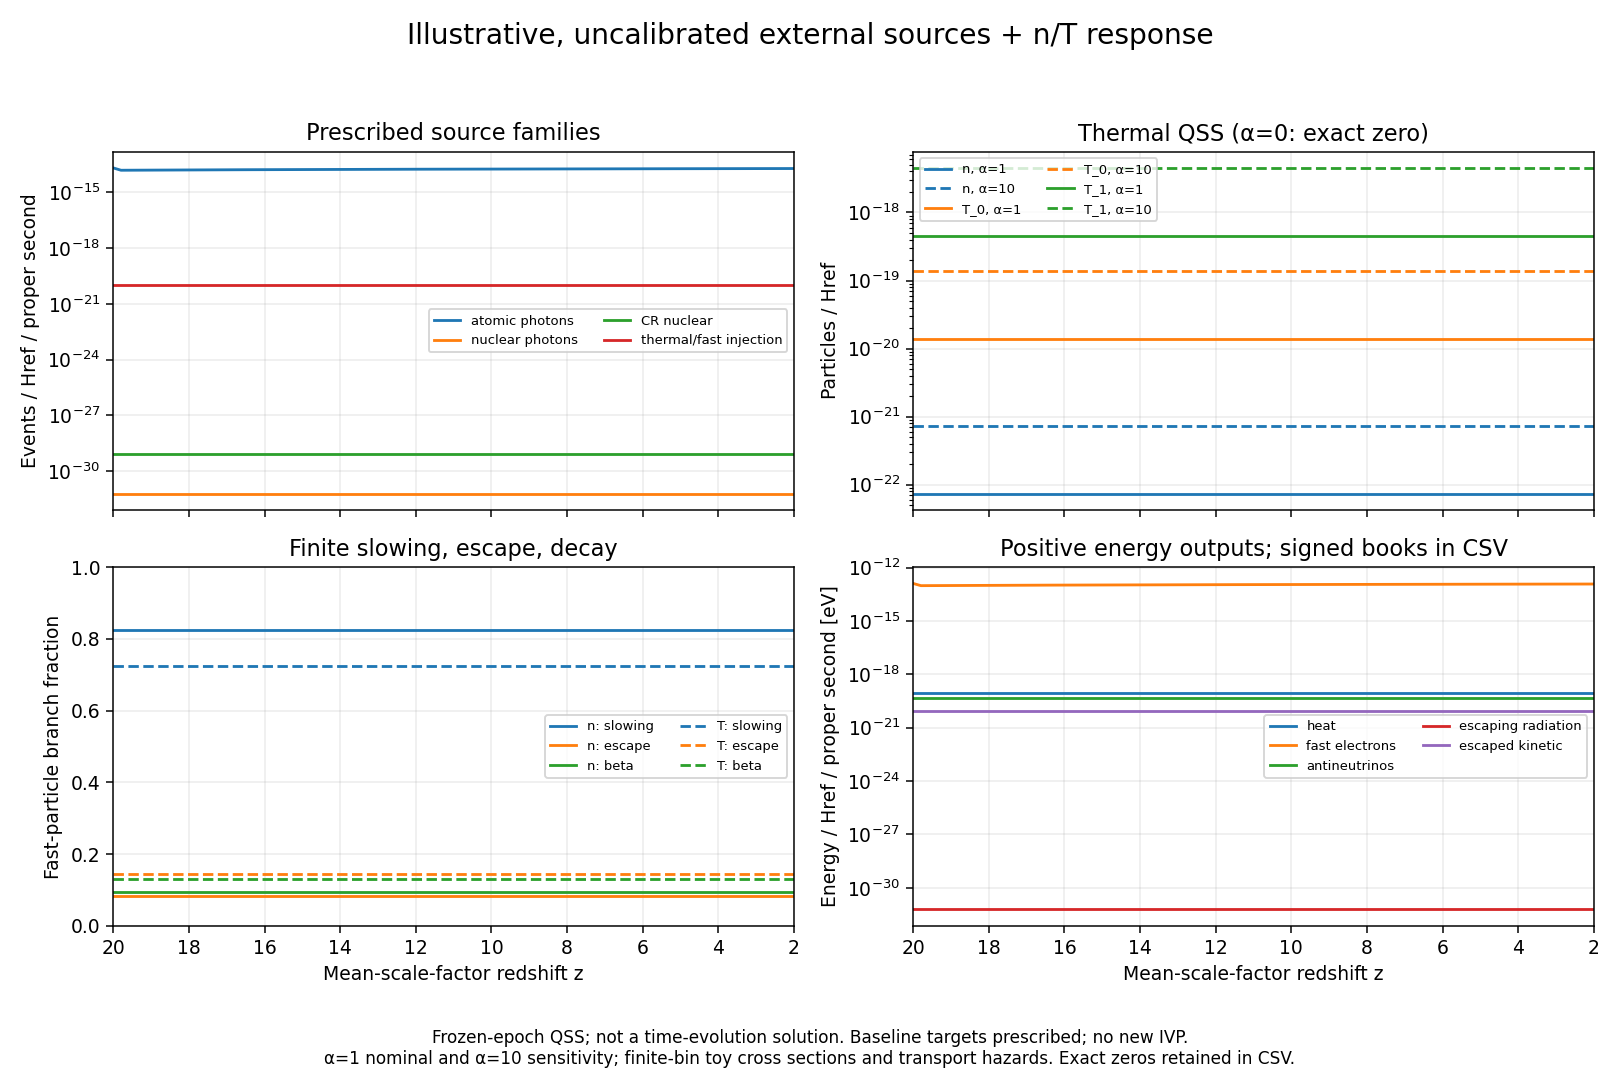

Values plotted in this chart, from the file beside it:
epoch, eta_ln_a_over_ai, z_mean, nHref_cm3, baseline_per_Href__n, source_baseline_per_Href_s__n, source_at_qss_per_Href_s__n, baseline_per_Href__H1_0, source_baseline_per_Href_s__H1_0, source_at_qss_per_Href_s__H1_0, baseline_per_Href__H1_1, source_baseline_per_Href_s__H1_1, source_at_qss_per_Href_s__H1_1, baseline_per_Href__D_0, source_baseline_per_Href_s__D_0, source_at_qss_per_Href_s__D_0, baseline_per_Href__D_1, source_baseline_per_Href_s__D_1, source_at_qss_per_Href_s__D_1, baseline_per_Href__T_0, source_baseline_per_Href_s__T_0, source_at_qss_per_Href_s__T_0, baseline_per_Href__T_1, source_baseline_per_Href_s__T_1
0, 0.0, 20.0, 0.001767, 0.0, 8.338628470110399e-26, 7.100076895654384e-42, 0.9998, -1.9822098160125437e-14, -1.9822098160125437e-14, 0.0002, 1.982110816013483e-14, 1.9821108160218215e-14, 2.4995e-05, -4.955517540031361e-19, -4.955517540031361e-19, 5e-09, 4.955277540031358e-19, 4.955277540031358e-19, 0.0, 2.5e-29, -2.9570304820851487e-45, 0.0, 8.034178016194928e-28
1, 0.00973, 19.8, 0.001716, 0.0, 8.33862847011089e-26, 7.100349310167739e-42, 0.752, -1.4909016017207758e-14, -1.4909016017207758e-14, 0.248, 1.4908026017217147e-14, 1.4908026017300532e-14, 1.8799768437215214e-05, -3.7272470043019414e-19, -3.7272470043019414e-19, 6.200231562784822e-06, 3.7270070043019387e-19, 3.7270070043019387e-19, 0.0, 2.5e-29, -9.590854216577613e-46, 0.0, 8.034178016243489e-28
2, 0.01946, 19.6, 0.001667, 0.0, 8.338628470110881e-26, 7.100613888197495e-42, 0.7556, -1.4980746299946046e-14, -1.4980746299946046e-14, 0.2444, 1.4979756299955435e-14, 1.497975630003882e-14, 1.889021791448852e-05, -3.745179574986514e-19, -3.745179574986514e-19, 6.109782085511517e-06, 3.7449395749865113e-19, 3.7449395749865113e-19, 0.0, 2.5e-29, -1.4195707080301255e-45, 0.0, 8.034178016242669e-28
3, 0.02919, 19.4, 0.001619, 0.0, 8.338628470110873e-26, 7.100870855169767e-42, 0.7591, -1.5050361915723942e-14, -1.5050361915723942e-14, 0.2409, 1.504937191573333e-14, 1.5049371915816717e-14, 1.8978000867751705e-05, -3.7625834789309886e-19, -3.7625834789309886e-19, 6.0219991322483305e-06, 3.762343478930986e-19, 3.762343478930986e-19, 0.0, 2.5e-29, -1.8636345280236833e-45, 0.0, 8.034178016241877e-28
4, 0.03892, 19.2, 0.001572, 0.0, 8.338628470110865e-26, 7.101120430030144e-42, 0.7625, -1.5117954281443573e-14, -1.5117954281443573e-14, 0.2375, 1.5116964281452962e-14, 1.5116964281536348e-14, 1.9063232570647853e-05, -3.7794815703608946e-19, -3.7794815703608946e-19, 5.936767429352183e-06, 3.7792415703608923e-19, 3.7792415703608923e-19, 0.0, 2.5e-29, -2.2926453371700018e-45, 0.0, 8.034178016241111e-28
5, 0.04865, 19, 0.001527, 0.0, 8.338628470110858e-26, 7.101362825425892e-42, 0.7658, -1.5183609589144865e-14, -1.5183609589144865e-14, 0.2342, 1.5182619589154254e-14, 1.518261958923764e-14, 1.9146021708444327e-05, -3.7958953972862183e-19, -3.7958953972862183e-19, 5.853978291555712e-06, 3.7956553972862155e-19, 3.7956553972862155e-19, 0.0, 2.5e-29, -2.7079715910006482e-45, 0.0, 8.03417801624037e-28
6, 0.05838, 18.81, 0.001483, 0.0, 8.338628470110853e-26, 7.101598247887056e-42, 0.7691, -1.524740917892654e-14, -1.524740917892654e-14, 0.2309, 1.524641917893593e-14, 1.5246419179019316e-14, 1.9226470848273574e-05, -3.8118452947316374e-19, -3.8118452947316374e-19, 5.773529151726463e-06, 3.8116052947316347e-19, 3.8116052947316347e-19, 0.0, 2.5e-29, -3.1116659728129735e-45, 0.0, 8.034178016239651e-28
7, 0.06811, 18.62, 0.00144, 0.0, 8.338628470110845e-26, 7.101826898002535e-42, 0.7722, -1.53094298776775e-14, -1.53094298776775e-14, 0.2278, 1.5308439877686893e-14, 1.5308439877770278e-14, 1.9304676866262055e-05, -3.827350469419377e-19, -3.827350469419377e-19, 5.6953231337379794e-06, 3.8271104694193745e-19, 3.8271104694193745e-19, 0.0, 2.5e-29, -3.5016757993096267e-45, 0.0, 8.034178016238954e-28
8, 0.07784, 18.43, 0.001399, 0.0, 8.338628470110839e-26, 7.102048970590862e-42, 0.7752, -1.5369744308525586e-14, -1.5369744308525586e-14, 0.2248, 1.5368754308534978e-14, 1.5368754308618364e-14, 1.9380731337734734e-05, -3.8424290771313985e-19, -3.8424290771313985e-19, 5.619268662265302e-06, 3.8421890771313963e-19, 3.8421890771313963e-19, 0.0, 2.5e-29, -3.878001070490608e-45, 0.0, 8.034178016238282e-28
9, 0.08757, 18.24, 0.001359, 0.0, 8.338628470110832e-26, 7.10226465486631e-42, 0.7782, -1.542842117994356e-14, -1.542842117994356e-14, 0.2218, 1.542743117995295e-14, 1.5427431180036337e-14, 1.9454720901767996e-05, -3.8570982949858916e-19, -3.8570982949858916e-19, 5.545279098232037e-06, 3.856858294985889e-19, 3.856858294985889e-19, 0.0, 2.5e-29, -4.246115608482186e-45, 0.0, 8.034178016237628e-28
10, 0.0973, 18.05, 0.00132, 0.0, 8.338628470110826e-26, 7.102474134600051e-42, 0.7811, -1.5485525543792635e-14, -1.5485525543792635e-14, 0.2189, 1.5484535543802027e-14, 1.5484535543885413e-14, 1.9526727586573888e-05, -3.87137438594816e-19, -3.87137438594816e-19, 5.473272413426145e-06, 3.871134385948157e-19, 3.871134385948157e-19, 0.0, 2.5e-29, -4.599861363392308e-45, 0.0, 8.034178016236994e-28
11, 0.107, 17.87, 0.001282, 0.0, 8.338628470110818e-26, 7.10267758827679e-42, 0.7839, -1.554111903984743e-14, -1.554111903984743e-14, 0.2161, 1.5540129039856823e-14, 1.554012903994021e-14, 1.9596829117837866e-05, -3.8852727599618595e-19, -3.8852727599618595e-19, 5.40317088216217e-06, 3.8850327599618573e-19, 3.8850327599618573e-19, 0.0, 2.5e-29, -4.9447121573472435e-45, 0.0, 8.034178016236379e-28
12, 0.1168, 17.69, 0.001245, 0.0, 8.338628470110812e-26, 7.102875189246715e-42, 0.7866, -1.5595260118897475e-14, -1.5595260118897475e-14, 0.2134, 1.5594270118906867e-14, 1.5594270118990253e-14, 1.9665099200042287e-05, -3.8988080297243705e-19, -3.8988080297243705e-19, 5.334900799957751e-06, 3.898568029724368e-19, 3.898568029724368e-19, 0.0, 2.5e-29, -5.2799837625812085e-45, 0.0, 8.034178016235781e-28
13, 0.1265, 17.5, 0.001209, 0.0, 8.338628470110808e-26, 7.103067105873408e-42, 0.7893, -1.56480042439201e-14, -1.56480042439201e-14, 0.2107, 1.5647014243929492e-14, 1.5647014244012878e-14, 1.973160777013869e-05, -3.911994060980027e-19, -3.911994060980027e-19, 5.268392229861344e-06, 3.9117540609800244e-19, 3.9117540609800244e-19, 0.0, 2.5e-29, 8.861363467541996e-49, 0.0, 8.0341780162352025e-28
14, 0.1362, 17.33, 0.001174, 0.0, 8.338628470110802e-26, 7.103253501677073e-42, 0.7919, -1.569940408312473e-14, -1.569940408312473e-14, 0.2081, 1.5698414083134123e-14, 1.5698414083217508e-14, 1.979642124097016e-05, -3.9248440207811853e-19, -3.9248440207811853e-19, 5.203578759029874e-06, 3.9246040207811825e-19, 3.9246040207811825e-19, 0.0, 2.5e-29, -3.1591131921105357e-46, 0.0, 8.0341780162346375e-28
15, 0.1459, 17.15, 0.00114, 0.0, 8.338628470110798e-26, -4.376002484274915e-42, 0.7944, -1.5749509684319054e-14, -1.5749509684319054e-14, 0.2056, 1.5748519684328446e-14, 1.574851968441183e-14, 1.985960272114119e-05, -3.937370421079767e-19, -3.937370421079767e-19, 5.140397278858846e-06, 3.937130421079764e-19, 3.937130421079764e-19, 0.0, 2.5e-29, -6.217611305163237e-46, 0.0, 8.034178016234093e-28
16, 0.1557, 16.97, 0.001108, 0.0, 8.338628470110791e-26, 7.103610361511874e-42, 0.7968, -1.5798368634728005e-14, -1.5798368634728005e-14, 0.2032, 1.5797378634737397e-14, 1.5797378634820782e-14, 1.992121221654407e-05, -3.9495851586820034e-19, -3.9495851586820034e-19, 5.078787783455961e-06, 3.9493451586820007e-19, 3.9493451586820007e-19, 0.0, 2.5e-29, -9.207686641637578e-46, 0.0, 8.034178016233559e-28
17, 0.1654, 16.8, 0.001076, 0.0, 8.338628470110786e-26, 7.103781129601103e-42, 0.7993, -1.584602621409668e-14, -1.584602621409668e-14, 0.2007, 1.584503621410607e-14, 1.5845036214189456e-14, 1.9981306823416525e-05, -3.961499553524172e-19, -3.961499553524172e-19, 5.01869317658351e-06, 3.961259553524169e-19, 3.961259553524169e-19, 0.0, 2.5e-29, -1.2129339201533559e-45, 0.0, 8.034178016233038e-28
18, 0.1751, 16.63, 0.001045, 0.0, 8.33862847011078e-26, 7.103946985242606e-42, 0.8016, -1.589252553116298e-14, -1.589252553116298e-14, 0.1984, 1.5891535531172372e-14, 1.5891535531255758e-14, 2.003994090042913e-05, -3.973124382790747e-19, -3.973124382790747e-19, 4.9600590995709046e-06, 3.972884382790745e-19, 3.972884382790745e-19, 0.0, 2.5e-29, -1.4941515318904164e-45, 0.0, 8.034178016232536e-28
19, 0.1849, 16.46, 0.001015, 0.0, 8.338628470110776e-26, 7.104108069751681e-42, 0.8039, -1.5937907657704466e-14, -1.5937907657704466e-14, 0.1961, 1.5936917657713858e-14, 1.5936917657797244e-14, 2.0097166237713872e-05, -3.984469914426119e-19, -3.984469914426119e-19, 4.902833762286162e-06, 3.9842299144261165e-19, 3.9842299144261165e-19, 0.0, 2.5e-29, -1.7671584104380736e-45, 0.0, 8.034178016232048e-28
20, 0.1946, 16.29, 0.0009855, 0.0, 8.33862847011077e-26, 7.1042645203784e-42, 0.8061, -1.598221173875738e-14, -1.598221173875738e-14, 0.1939, 1.5981221738766773e-14, 1.598122173885016e-14, 2.015303219584666e-05, -3.9955459346893474e-19, -3.9955459346893474e-19, 4.846967804153373e-06, 3.9953059346893447e-19, 3.9953059346893447e-19, 0.0, 2.5e-29, -2.0353756946252456e-45, 0.0, 8.03417801623157e-28
21, 0.2043, 16.12, 0.0009572, 0.0, 8.338628470110767e-26, 7.10441647042466e-42, 0.8083, -1.602547511681264e-14, -1.602547511681264e-14, 0.1917, 1.602448511682203e-14, 1.6024485116905416e-14, 2.020758586245429e-05, -4.006361779203162e-19, -4.006361779203162e-19, 4.792414137545745e-06, 4.006121779203159e-19, 4.006121779203159e-19, 0.0, 2.5e-29, -2.296066473388798e-45, 0.0, 8.034178016231106e-28
22, 0.2141, 15.95, 0.0009297, 0.0, 8.338628470110763e-26, 7.104564049357641e-42, 0.8104, -1.6067733423313306e-14, -1.6067733423313306e-14, 0.1896, 1.60667434233227e-14, 1.6066743423406084e-14, 2.0260872167589685e-05, -4.016926355828329e-19, -4.016926355828329e-19, 4.739127832410353e-06, 4.016686355828326e-19, 4.016686355828326e-19, 0.0, 2.5e-29, -2.5485465189629472e-45, 0.0, 8.034178016230655e-28
23, 0.2238, 15.79, 0.0009029, 0.0, 8.338628470110757e-26, -4.374729636828687e-42, 0.8125, -1.6109020685599603e-14, -1.6109020685599603e-14, 0.1875, 1.6108030685608995e-14, 1.610803068569238e-14, 2.031293401858596e-05, -4.0272481713999034e-19, -4.0272481713999034e-19, 4.687065981414078e-06, 4.0270081713999007e-19, 4.0270081713999007e-19, 0.0, 2.5e-29, -2.7969211979423947e-45, 0.0, 8.034178016230213e-28
24, 0.2335, 15.63, 0.0008769, 0.0, 8.338628470110753e-26, 7.104846593238e-42, 0.8146, -1.61493694093116e-14, -1.61493694093116e-14, 0.1854, 1.6148379409320992e-14, 1.6148379409404378e-14, 2.0363812403963452e-05, -4.0373353523279026e-19, -4.0373353523279026e-19, 4.636187596036586e-06, 4.0370953523278994e-19, 4.0370953523278994e-19, 0.0, 2.5e-29, -3.0364009159666555e-45, 0.0, 8.034178016229784e-28
25, 0.2432, 15.47, 0.0008517, 0.0, 8.338628470110748e-26, 7.104981798923447e-42, 0.8165, -1.618881066644921e-14, -1.618881066644921e-14, 0.1835, 1.6187820666458603e-14, 1.6187820666541988e-14, 2.0413546504470414e-05, -4.0471956666123047e-19, -4.0471956666123047e-19, 4.586453495529622e-06, 4.0469556666123015e-19, 4.0469556666123015e-19, 0.0, 2.5e-29, -3.2704068118646474e-45, 0.0, 8.034178016229367e-28
26, 0.253, 15.31, 0.0008272, 0.0, 8.338628470110744e-26, 7.105113115176951e-42, 0.8185, -1.6227374174768338e-14, -1.6227374174768338e-14, 0.1815, 1.622638417477773e-14, 1.6226384174861116e-14, 2.0462173793198892e-05, -4.0568365436920877e-19, -4.0568365436920877e-19, 4.537826206801143e-06, 4.0565965436920845e-19, 4.0565965436920845e-19, 0.0, 2.5e-29, -3.501675796699505e-45, 0.0, 8.034178016228953e-28
27, 0.2627, 15.15, 0.0008034, 0.0, 8.33862847011074e-26, 7.10524065388491e-42, 0.8204, -1.6265088369351625e-14, -1.6265088369351625e-14, 0.1796, 1.6264098369361017e-14, 1.6264098369444403e-14, 2.0509730125833022e-05, -4.06626509233791e-19, -4.06626509233791e-19, 4.4902698741670135e-06, 4.066025092337907e-19, 4.066025092337907e-19, 0.0, 2.5e-29, -3.72678673164231e-45, 0.0, 8.0341780162285525e-28
28, 0.2724, 14.99, 0.0007803, 0.0, 8.338628470110737e-26, 7.105364523715156e-42, 0.8222, -1.6301980469462457e-14, -1.6301980469462457e-14, 0.1778, 1.630099046947185e-14, 1.6300990469555234e-14, 2.0556249824949696e-05, -4.075488117365617e-19, -4.075488117365617e-19, 4.44375017505034e-06, 4.0752481173656144e-19, 4.0752481173656144e-19, 0.0, 2.5e-29, -3.943686933395712e-45, 0.0, 8.034178016228165e-28
29, 0.2822, 14.84, 0.0007579, 0.0, 8.338628470110733e-26, -4.373952189539429e-42, 0.8241, -1.6338076547975178e-14, -1.6338076547975178e-14, 0.1759, 1.633708654798457e-14, 1.6337086548067955e-14, 2.0601765767567736e-05, -4.0845121369937974e-19, -4.0845121369937974e-19, 4.398234232432301e-06, 4.0842721369937942e-19, 4.0842721369937942e-19, 0.0, 2.5e-29, -4.1571659963201957e-45, 0.0, 8.034178016227785e-28
30, 0.2919, 14.68, 0.0007361, 0.0, 8.338628470110729e-26, 7.105601675873573e-42, 0.8259, -1.6373401586635617e-14, -1.6373401586635617e-14, 0.1741, 1.637241158664501e-14, 1.6372411586728395e-14, 2.0646309454829558e-05, -4.0933433966589077e-19, -4.0933433966589077e-19, 4.3536905451704775e-06, 4.0931033966589045e-19, 4.0931033966589045e-19, 0.0, 2.5e-29, -4.364487009352627e-45, 0.0, 8.034178016227415e-28
31, 0.3016, 14.53, 0.0007149, 0.0, 8.338628470110726e-26, 7.105715160264363e-42, 0.8276, -1.6407979535283086e-14, -1.6407979535283086e-14, 0.1724, 1.6406989535292478e-14, 1.6406989535375864e-14, 2.0689911086678094e-05, -4.101987883820774e-19, -4.101987883820774e-19, 4.310088913321939e-06, 4.1017478838207707e-19, 4.1017478838207707e-19, 0.0, 2.5e-29, -4.5670184280245733e-45, 0.0, 8.034178016227054e-28
32, 0.3113, 14.38, 0.0006943, 0.0, 8.338628470110722e-26, 7.105825380074885e-42, 0.8293, -1.6441833363549415e-14, -1.6441833363549415e-14, 0.1707, 1.6440843363558807e-14, 1.6440843363642193e-14, 2.0732599627047607e-05, -4.110451340887357e-19, -4.110451340887357e-19, 4.267400372952428e-06, 4.110211340887354e-19, 4.110211340887354e-19, 0.0, 2.5e-29, -4.7647602523360343e-45, 0.0, 8.0341780162267015e-28
33, 0.3211, 14.23, 0.0006743, 0.0, 8.338628470110717e-26, -4.373504590532344e-42, 0.831, -1.6474985111711397e-14, -1.6474985111711397e-14, 0.169, 1.647399511172079e-14, 1.6473995111804175e-14, 2.0774402867986832e-05, -4.118739277927852e-19, -4.118739277927852e-19, 4.225597132013202e-06, 4.1184992779278487e-19, 4.1184992779278487e-19, 0.0, 2.5e-29, -4.958396710052794e-45, 0.0, 8.034178016226355e-28
34, 0.3308, 14.09, 0.0006549, 0.0, 8.338628470110716e-26, 7.1060363988993e-42, 0.8326, -1.6507455935975324e-14, -1.6507455935975324e-14, 0.1674, 1.6506465935984713e-14, 1.65064659360681e-14, 2.0815347486761323e-05, -4.126856983993833e-19, -4.126856983993833e-19, 4.184652513238716e-06, 4.1266169839938303e-19, 4.1266169839938303e-19, 0.0, 2.5e-29, -5.147243573409068e-45, 0.0, 8.034178016226018e-28
35, 0.3405, 13.94, 0.0006361, 0.0, 8.338628470110711e-26, 7.106137377709289e-42, 0.8342, -1.6539266154600772e-14, -1.6539266154600772e-14, 0.1658, 1.6538276154610164e-14, 1.653827615469355e-14, 2.0855459104013957e-05, -4.1348095386501955e-19, -4.1348095386501955e-19, 4.144540895986079e-06, 4.134569538650193e-19, 4.134569538650193e-19, 0.0, 2.5e-29, -5.334037753467991e-45, 0.0, 8.034178016225685e-28
36, 0.3503, 13.79, 0.0006178, 0.0, 8.338628470110708e-26, 7.106235451684226e-42, 0.8358, -1.6570435285697513e-14, -1.6570435285697513e-14, 0.1642, 1.6569445285706905e-14, 1.656944528579029e-14, 2.0894762331425586e-05, -4.142601821424381e-19, -4.142601821424381e-19, 4.105237668574451e-06, 4.142361821424378e-19, 4.142361821424378e-19, 0.0, 2.5e-29, -5.5126212003375114e-45, 0.0, 8.034178016225367e-28
37, 0.36, 13.65, 0.0006, 0.0, 8.338628470110703e-26, 7.106330704386914e-42, 0.8373, -1.660098208985122e-14, -1.660098208985122e-14, 0.1627, 1.659999208986061e-14, 1.6599992089943997e-14, 2.0933280825464622e-05, -4.150238522462809e-19, -4.150238522462809e-19, 4.066719174535415e-06, 4.1499985224628057e-19, 4.1499985224628057e-19, 0.0, 2.5e-29, -2.8872392578055866e-45, 0.0, 8.03417801622505e-28
38, 0.3697, 13.51, 0.0005828, 0.0, 8.338628470110703e-26, 7.106423216976185e-42, 0.8388, -1.6630924605987525e-14, -1.6630924605987525e-14, 0.1612, 1.6629934605996917e-14, 1.6629934606080303e-14, 2.097103733261039e-05, -4.157724151496884e-19, -4.157724151496884e-19, 4.028962667389645e-06, 4.1574841514968813e-19, 4.1574841514968813e-19, 0.0, 2.5e-29, -3.060348882548838e-45, 0.0, 8.034178016224742e-28
39, 0.3795, 13.37, 0.000566, 0.0, 8.338628470110698e-26, 7.10651306827639e-42, 0.8403, -1.6660280181237592e-14, -1.6660280181237592e-14, 0.1597, 1.6659290181246984e-14, 1.665929018133037e-14, 2.1008053727012642e-05, -4.1650630453094e-19, -4.1650630453094e-19, 3.991946272987395e-06, 4.164823045309397e-19, 4.164823045309397e-19, 0.0, 2.5e-29, -3.230037368463171e-45, 0.0, 8.034178016224439e-28
40, 0.3892, 13.23, 0.0005497, 0.0, 8.338628470110697e-26, 7.106600334844126e-42, 0.8418, -1.6689065510834216e-14, -1.6689065510834216e-14, 0.1582, 1.6688075510843608e-14, 1.6688075510926994e-14, 2.1044351060799185e-05, -4.172259377708557e-19, -4.172259377708557e-19, 3.955648939200849e-06, 4.1720193777085537e-19, 4.1720193777085537e-19, 0.0, 2.5e-29, -3.3963047155485866e-45, 0.0, 8.034178016224143e-28
41, 0.3989, 13.09, 0.0005339, 0.0, 8.338628470110692e-26, -4.3727519287150105e-42, 0.8432, -1.671729666341538e-14, -1.671729666341538e-14, 0.1568, 1.6716306663424773e-14, 1.671630666350816e-14, 2.1079949595982792e-05, -4.179317165853847e-19, -4.179317165853847e-19, 3.920050404017243e-06, 4.1790771658538445e-19, 4.1790771658538445e-19, 0.0, 2.5e-29, -3.5584666960393e-45, 0.0, 8.034178016223854e-28
42, 0.4086, 12.96, 0.0005186, 0.0, 8.33862847011069e-26, 7.106767409061157e-42, 0.8446, -1.674498911186686e-14, -1.674498911186686e-14, 0.1554, 1.6743999111876253e-14, 1.674399911195964e-14, 2.111486884335274e-05, -4.1862402779667183e-19, -4.1862402779667183e-19, 3.885131156647296e-06, 4.186000277966715e-19, 4.186000277966715e-19, 0.0, 2.5e-29, -3.715154854403745e-45, 0.0, 8.034178016223573e-28
43, 0.4184, 12.82, 0.0005036, 0.0, 8.338628470110687e-26, 7.106847359063976e-42, 0.846, -1.6772157760994808e-14, -1.6772157760994808e-14, 0.154, 1.67711677610042e-14, 1.6771167761087586e-14, 2.114912759736896e-05, -4.1930324402487053e-19, -4.1930324402487053e-19, 3.850872402631077e-06, 4.1927924402487026e-19, 4.1927924402487026e-19, 0.0, 2.5e-29, -3.87184301276819e-45, 0.0, 8.034178016223293e-28
44, 0.4281, 12.69, 0.0004892, 0.0, 8.338628470110684e-26, -4.372512010586096e-42, 0.8473, -1.6798816973806435e-14, -1.6798816973806435e-14, 0.1527, 1.6797826973815827e-14, 1.6797826973899213e-14, 2.118274396930112e-05, -4.199697243451612e-19, -4.199697243451612e-19, 3.817256030698917e-06, 4.199457243451609e-19, 4.199457243451609e-19, 0.0, 2.5e-29, -4.0257942600695005e-45, 0.0, 8.034178016223019e-28
45, 0.4378, 12.55, 0.0004751, 0.0, 8.33862847011068e-26, 7.107000425518501e-42, 0.8486, -1.682498059509939e-14, -1.682498059509939e-14, 0.1514, 1.6823990595108784e-14, 1.682399059519217e-14, 2.121573541697405e-05, -4.2062381487748505e-19, -4.2062381487748505e-19, 3.784264583025985e-06, 4.2059981487748477e-19, 4.2059981487748477e-19, 0.0, 2.5e-29, -4.174271685244542e-45, 0.0, 8.0341780162227545e-28
46, 0.4476, 12.42, 0.0004614, 0.0, 8.338628470110679e-26, 7.107073672388582e-42, 0.8499, -1.6850661971238926e-14, -1.6850661971238926e-14, 0.1501, 1.6849671971248318e-14, 1.6849671971331704e-14, 2.124811876970605e-05, -4.2126584928097343e-19, -4.2126584928097343e-19, 3.751881230293989e-06, 4.212418492809731e-19, 4.212418492809731e-19, 0.0, 2.5e-29, -4.3200121993564494e-45, 0.0, 8.0341780162224945e-28
47, 0.4573, 12.29, 0.0004481, 0.0, 8.338628470110676e-26, -4.3722922075666895e-42, 0.8512, -1.687587398329702e-14, -1.687587398329702e-14, 0.1488, 1.6874883983306412e-14, 1.6874883983389798e-14, 2.127991027009624e-05, -4.218961495824257e-19, -4.218961495824257e-19, 3.7200897299037965e-06, 4.2187214958242544e-19, 4.2187214958242544e-19, 0.0, 2.5e-29, -4.4623315746394386e-45, 0.0, 8.034178016222241e-28
48, 0.467, 12.16, 0.0004352, 0.0, 8.338628470110675e-26, 7.107213905513178e-42, 0.8524, -1.690062905113532e-14, -1.690062905113532e-14, 0.1476, 1.6899639051144713e-14, 1.6899639051228098e-14, 2.131112557917301e-05, -4.2251502627838335e-19, -4.2251502627838335e-19, 3.6888744208270293e-06, 4.2249102627838308e-19, 4.2249102627838308e-19, 0.0, 2.5e-29, -4.603966722156644e-45, 0.0, 8.034178016221989e-28
49, 0.4767, 12.04, 0.0004227, 0.0, 8.338628470110674e-26, 7.107281011251626e-42, 0.8537, -1.6924939167746064e-14, -1.6924939167746064e-14, 0.1463, 1.6923949167755457e-14, 1.6923949167838842e-14, 2.134177981969674e-05, -4.2312277919365184e-19, -4.2312277919365184e-19, 3.6582201803033012e-06, 4.2309877919365157e-19, 4.2309877919365157e-19, 0.0, 2.5e-29, -4.7408122753133647e-45, 0.0, 8.034178016221744e-28
50, 0.4865, 11.91, 0.0004106, 0.0, 8.33862847011067e-26, 7.10734618657421e-42, 0.8549, -1.6948815910853544e-14, -1.6948815910853544e-14, 0.1451, 1.6947825910862936e-14, 1.6947825910946322e-14, 2.1371887590788905e-05, -4.237196977713389e-19, -4.237196977713389e-19, 3.628112409211133e-06, 4.236956977713386e-19, 4.236956977713386e-19, 0.0, 2.5e-29, -4.876289372938518e-45, 0.0, 8.034178016221503e-28
51, 0.4962, 11.79, 0.0003988, 0.0, 8.338628470110666e-26, 7.107409487012739e-42, 0.8561, -1.6972270461184324e-14, -1.6972270461184324e-14, 0.1439, 1.6971280461193716e-14, 1.6971280461277102e-14, 2.140146299097016e-05, -4.243060615296084e-19, -4.243060615296084e-19, 3.5985370090298793e-06, 4.2428206152960813e-19, 4.2428206152960813e-19, 0.0, 2.5e-29, -5.008345331734753e-45, 0.0, 8.034178016221267e-28
52, 0.5059, 11.66, 0.0003873, 0.0, 8.338628470110664e-26, 7.107470966501578e-42, 0.8572, -1.6995313621747615e-14, -1.6995313621747615e-14, 0.1428, 1.6994323621757008e-14, 1.6994323621840393e-14, 2.1430519642472274e-05, -4.2488214054369063e-19, -4.2488214054369063e-19, 3.569480357527765e-06, 4.248581405436903e-19, 4.248581405436903e-19, 0.0, 2.5e-29, -5.1383486072336375e-45, 0.0, 8.034178016221035e-28
53, 0.5157, 11.54, 0.0003761, 0.0, 8.338628470110661e-26, 7.107530677423637e-42, 0.8584, -1.7017955830859972e-14, -1.7017955830859972e-14, 0.1416, 1.7016965830869364e-14, 1.701696583095275e-14, 2.145907070766182e-05, -4.2544819577149956e-19, -4.2544819577149956e-19, 3.54092929233822e-06, 4.2542419577149924e-19, 4.2542419577149924e-19, 0.0, 2.5e-29, -5.26424651613782e-45, 0.0, 8.034178016220808e-28
54, 0.5254, 11.42, 0.0003653, 0.0, 8.33862847011066e-26, -4.371848349094092e-42, 0.8595, -1.704020717690563e-14, -1.704020717690563e-14, 0.1405, 1.7039217176915022e-14, 1.7039217176998408e-14, 2.148712890765248e-05, -4.2600447942264105e-19, -4.2600447942264105e-19, 3.512871092347561e-06, 4.2598047942264073e-19, 4.2598047942264073e-19, 0.0, 2.5e-29, -5.388775969510436e-45, 0.0, 8.034178016220588e-28
55, 0.5351, 11.3, 0.0003548, 0.0, 8.338628470110656e-26, 7.107644995607586e-42, 0.8606, -1.706207741657525e-14, -1.706207741657525e-14, 0.1394, 1.706108741658464e-14, 1.7061087416668027e-14, 2.151470654530346e-05, -4.265512354143815e-19, -4.265512354143815e-19, 3.485293454696583e-06, 4.2652723541438117e-19, 4.2652723541438117e-19, 0.0, 2.5e-29, -5.512621195117268e-45, 0.0, 8.034178016220366e-28
56, 0.5449, 11.18, 0.0003446, 0.0, 8.338628470110655e-26, 7.107699700272939e-42, 0.8617, -1.7083575988782497e-14, -1.7083575988782497e-14, 0.1383, 1.708258598879189e-14, 1.7082585988875275e-14, 2.1541815522767873e-05, -4.2708869971956275e-19, -4.2708869971956275e-19, 3.4581844772321693e-06, 4.270646997195625e-19, 4.270646997195625e-19, 0.0, 2.5e-29, -5.631676826363615e-45, 0.0, 8.034178016220155e-28
57, 0.5546, 11.06, 0.0003347, 0.0, 8.338628470110653e-26, 7.107752831261334e-42, 0.8627, -1.710471201908949e-14, -1.710471201908949e-14, 0.1373, 1.710372201909888e-14, 1.7103722019182267e-14, 2.156846734707303e-05, -4.276171004772375e-19, -4.276171004772375e-19, 3.4315326529270123e-06, 4.2759310047723723e-19, 4.2759310047723723e-19, 0.0, 2.5e-29, -1.4553859770057129e-46, 0.0, 8.034178016219943e-28
58, 0.5643, 10.94, 0.0003251, 0.0, 8.338628470110653e-26, 7.107804433842345e-42, 0.8638, -1.7125494342455597e-14, -1.7125494342455597e-14, 0.1362, 1.712450434246499e-14, 1.7124504342548375e-14, 2.1594673158805956e-05, -4.2813665856139016e-19, -4.2813665856139016e-19, 3.4053268411940896e-06, 4.281126585613899e-19, 4.281126585613899e-19, 0.0, 2.5e-29, -2.6117309011800004e-46, 0.0, 8.034178016219736e-28
59, 0.574, 10.83, 0.0003157, 0.0, 8.338628470110651e-26, 7.107854551983362e-42, 0.8648, -1.71459315084158e-14, -1.71459315084158e-14, 0.1352, 1.7144941508425192e-14, 1.7144941508508578e-14, 2.16204437386431e-05, -4.286475877103952e-19, -4.286475877103952e-19, 3.379556261356944e-06, 4.2862358771039493e-19, 4.2862358771039493e-19, 0.0, 2.5e-29, -3.74754899238078e-46, 0.0, 8.034178016219533e-28
... 141 more rows
